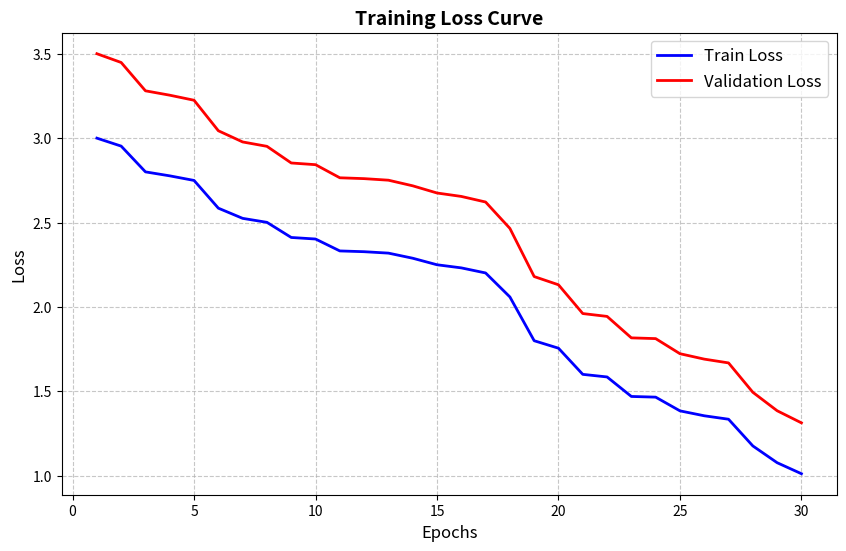
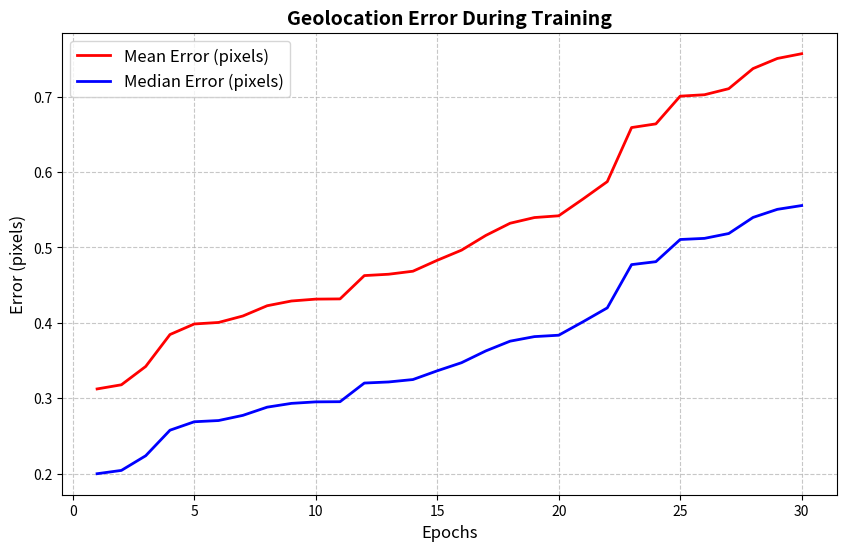

The matplotlib source for these figures, in order:
#!/usr/bin/env python3
# -*- coding: utf-8 -*-
"""
测试可视化函数的脚本
用于验证修改后的plot_loss_curve和plot_geolocation_error_curve函数
"""

import matplotlib
matplotlib.use('agg')  # 非交互式后端
import matplotlib.pyplot as plt
import numpy as np
import os

# 模拟损失历史数据
def generate_test_loss_history(epochs=20):
    """生成模拟的损失历史数据"""
    train_loss = np.random.rand(epochs) * 2 + 1  # 1-3之间的随机值
    train_loss = np.sort(train_loss)[::-1]  # 递减趋势
    
    val_loss = train_loss * 1.1 + 0.2  # 验证损失略高
    
    return {
        'train_total_loss': train_loss,
        'val_total_loss': val_loss,
        'train_cls_loss': train_loss * 0.7,
        'train_loc_loss': train_loss * 0.3,
        'val_cls_loss': val_loss * 0.7,
        'val_loc_loss': val_loss * 0.3
    }

# 模拟误差历史数据
def generate_test_error_history(epochs=20):
    """生成模拟的误差历史数据"""
    mean_error = np.random.rand(epochs) * 0.5 + 0.3  # 0.3-0.8之间的随机值
    mean_error = np.sort(mean_error)  # 递增趋势
    
    median_error = mean_error * 0.8 - 0.05  # 中位数误差略低
    
    return {
        'mean_error': mean_error,
        'median_error': median_error
    }

# 模拟plot_loss_curve函数
def test_plot_loss_curve():
    """测试损失曲线绘制函数"""
    loss_history = generate_test_loss_history(30)
    
    plt.figure(figsize=(10, 6))
    plt.plot(range(1, len(loss_history['train_total_loss']) + 1), 
             loss_history['train_total_loss'], 'b-', linewidth=2, label='Train Loss')
    plt.plot(range(1, len(loss_history['val_total_loss']) + 1), 
             loss_history['val_total_loss'], 'r-', linewidth=2, label='Validation Loss')
    
    plt.title('Training Loss Curve', fontsize=14, fontweight='bold')
    plt.xlabel('Epochs', fontsize=12)
    plt.ylabel('Loss', fontsize=12)
    plt.legend(fontsize=12)
    plt.grid(True, linestyle='--', alpha=0.7)
    plt.tick_params(axis='both', which='major', labelsize=10)
    
    # 创建results目录
    os.makedirs('results', exist_ok=True)
    
    # 保存图表
    plt.savefig('results/test_loss_curve.png', dpi=300, bbox_inches='tight')
    plt.close()
    
    print("测试损失曲线已保存到 results/test_loss_curve.png")

# 模拟plot_geolocation_error_curve函数
def test_plot_geolocation_error_curve():
    """测试误差曲线绘制函数"""
    error_history = generate_test_error_history(30)
    
    plt.figure(figsize=(10, 6))
    plt.plot(range(1, len(error_history['mean_error']) + 1), 
             error_history['mean_error'], 'r-', linewidth=2, label='Mean Error (pixels)')
    plt.plot(range(1, len(error_history['median_error']) + 1), 
             error_history['median_error'], 'b-', linewidth=2, label='Median Error (pixels)')
    
    plt.title('Geolocation Error During Training', fontsize=14, fontweight='bold')
    plt.xlabel('Epochs', fontsize=12)
    plt.ylabel('Error (pixels)', fontsize=12)
    plt.legend(fontsize=12)
    plt.grid(True, linestyle='--', alpha=0.7)
    plt.tick_params(axis='both', which='major', labelsize=10)
    
    # 保存图表
    plt.savefig('results/test_geolocation_error_curve.png', dpi=300, bbox_inches='tight')
    plt.close()
    
    print("测试误差曲线已保存到 results/test_geolocation_error_curve.png")

if __name__ == "__main__":
    print("开始测试可视化函数...")
    
    # 测试损失曲线绘制
    test_plot_loss_curve()
    
    # 测试误差曲线绘制
    test_plot_geolocation_error_curve()
    
    print("所有测试完成！")
